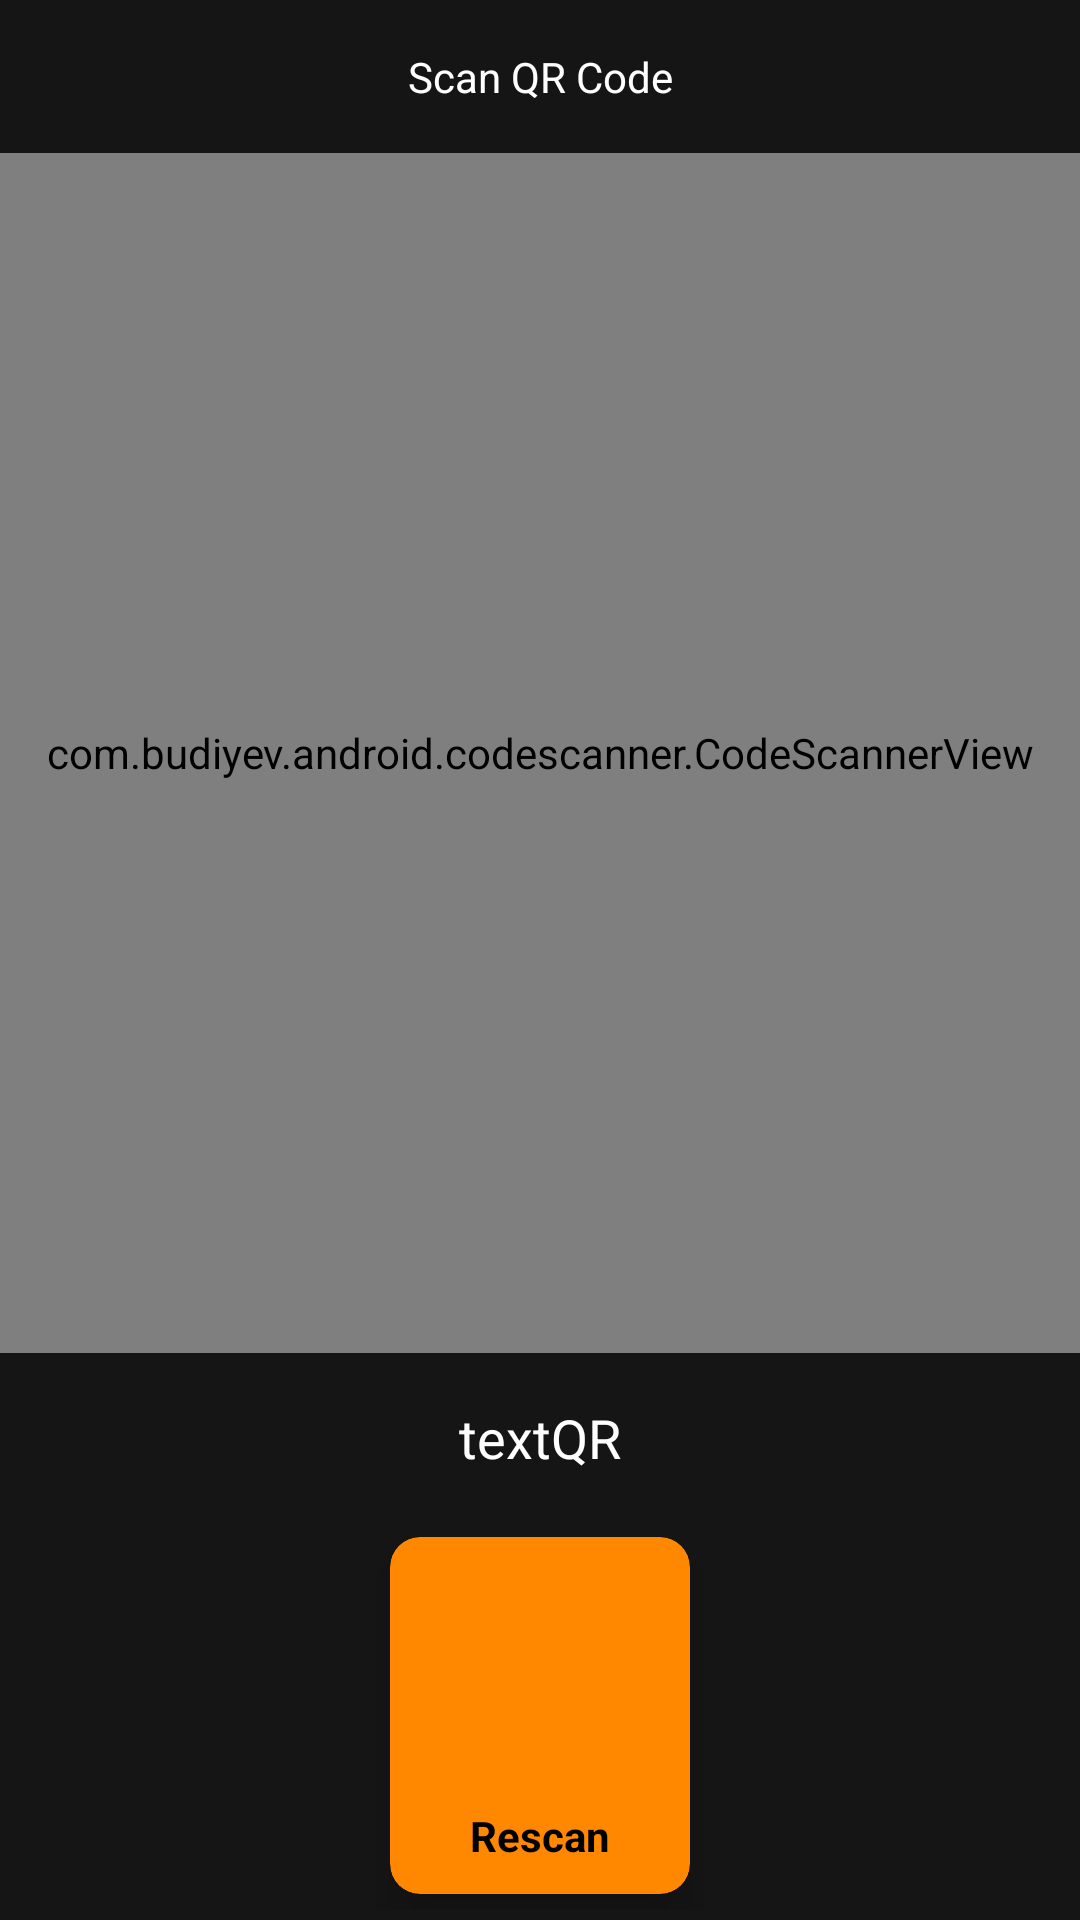

Android layout source for this screen:
<!-- AndroidManifest.xml: application theme Theme.Perpustakaan -->
<!-- res/layout/fragment_scanner.xml -->
<?xml version="1.0" encoding="utf-8"?>
<androidx.constraintlayout.widget.ConstraintLayout xmlns:android="http://schemas.android.com/apk/res/android"
    xmlns:app="http://schemas.android.com/apk/res-auto"
    xmlns:tools="http://schemas.android.com/tools"
    android:layout_width="match_parent"
    android:layout_height="match_parent"
    android:background="#161515">

    <TextView
        android:id="@+id/textQR"
        android:layout_width="wrap_content"
        android:layout_height="wrap_content"
        android:layout_marginTop="16dp"
        android:text="textQR"
        android:textColor="#fff"
        android:textSize="18sp"
        app:layout_constraintEnd_toEndOf="parent"
        app:layout_constraintStart_toStartOf="parent"
        app:layout_constraintTop_toBottomOf="@+id/scanView" />

    <TextView
        android:id="@+id/textViewMyApp"
        android:layout_width="wrap_content"
        android:layout_height="wrap_content"
        android:layout_marginTop="16dp"
        android:text="Scan QR Code"
        android:textColor="#fff"
        android:textSize="14sp"
        app:layout_constraintEnd_toEndOf="parent"
        app:layout_constraintStart_toStartOf="parent"
        app:layout_constraintTop_toTopOf="parent" />

    <com.budiyev.android.codescanner.CodeScannerView
        android:id="@+id/scanView"
        android:layout_width="match_parent"
        android:layout_height="400sp"
        android:layout_marginTop="16dp"
        app:autoFocusButtonColor="#ffff"
        app:autoFocusButtonVisible="true"
        app:flashButtonColor="@android:color/white"
        app:flashButtonVisible="true"
        app:layout_constraintEnd_toEndOf="parent"
        app:layout_constraintStart_toStartOf="parent"
        app:layout_constraintTop_toBottomOf="@+id/textViewMyApp" />

    <LinearLayout
        android:id="@+id/linearLayout2"
        android:layout_width="wrap_content"
        android:layout_height="wrap_content"
        android:layout_marginTop="16dp"
        android:orientation="horizontal"
        app:layout_constraintEnd_toEndOf="parent"
        app:layout_constraintStart_toStartOf="parent"
        app:layout_constraintTop_toBottomOf="@+id/textQR">

        <androidx.cardview.widget.CardView
            android:id="@+id/cardRescan"
            android:layout_width="wrap_content"
            android:layout_height="wrap_content"
            android:layout_margin="5dp"
            app:cardBackgroundColor="@android:color/holo_orange_dark"
            app:cardCornerRadius="10dp"
            app:cardElevation="10dp"
            app:contentPadding="10dp">

            <LinearLayout
                android:layout_width="wrap_content"
                android:layout_height="wrap_content"
                android:orientation="vertical">

                <ImageView
                    android:id="@+id/imageView"
                    android:layout_width="80sp"
                    android:layout_height="80sp"
                    app:srcCompat="@drawable/ico_rescan" />

                <TextView
                    android:id="@+id/textView"
                    android:layout_width="match_parent"
                    android:layout_height="wrap_content"
                    android:text="Rescan"
                    android:textAlignment="center"
                    android:textColor="@color/black"
                    android:textStyle="bold" />
            </LinearLayout>
        </androidx.cardview.widget.CardView>
    </LinearLayout>

    <Button
        android:id="@+id/btnPinjam"
        android:layout_width="wrap_content"
        android:layout_height="wrap_content"
        android:text="Selesai"
        android:backgroundTint="@color/black"
        app:layout_constraintEnd_toEndOf="parent"
        app:layout_constraintStart_toStartOf="parent"
        app:layout_constraintTop_toBottomOf="@+id/linearLayout2" />


</androidx.constraintlayout.widget.ConstraintLayout>
<!-- resources referenced by this layout -->
<resources>
  <color name="black">#FF000000</color>
  <style name="Theme.Perpustakaan" parent="Theme.Material3.DayNight.NoActionBar">
          
          <item name="colorPrimary">#233D8C</item>
          <item name="colorPrimaryVariant">@color/purple_700</item>
          <item name="colorOnPrimary">@color/white</item>
          
          <item name="colorSecondary">@color/teal_200</item>
          <item name="colorSecondaryVariant">@color/teal_700</item>
          <item name="colorOnSecondary">@color/black</item>
          
          <item name="android:statusBarColor">?attr/colorPrimaryVariant</item>
          
      </style>
  <color name="purple_700">#FF3700B3</color>
  <color name="white">#FFFFFFFF</color>
  <color name="teal_200">#FF03DAC5</color>
  <color name="teal_700">#FF018786</color>
</resources>
